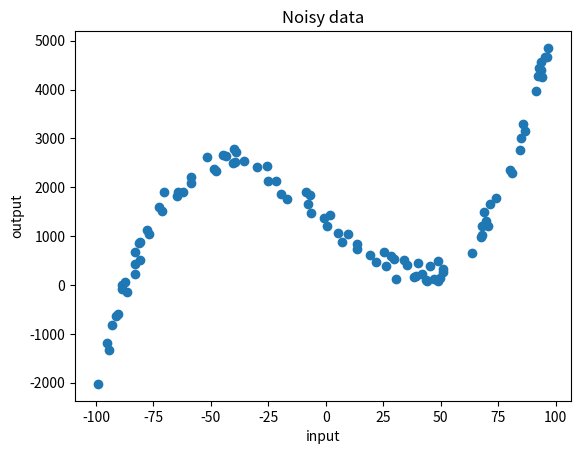

The script that saved this image: (Note: this script raises an exception after producing the figure.)
"""
Create data to study overfitting
"""

import matplotlib.pyplot as plt
import csv
import numpy as np

file_name = 'linear_noisy_data.csv'

inputs = np.random.uniform(-100, 100, 100)
# print(x)
# create linear data with random noise
outputs = [(0.2*(x-40))**3+(x-40)**2 + 500 * np.random.rand() for x in inputs]


with open(file_name, 'w') as csvfile:
    filewriter = csv.writer(csvfile, delimiter=',')
    for point in range(len(inputs)):
        filewriter.writerow([inputs[point], outputs[point]])


title = 'Noisy data'
file = 'data_to_fit.pdf'
plt.plot(inputs, outputs, 'o')
plt.xlabel('input')
plt.ylabel('output')
plt.title(title)
plt.savefig('images/' + file)
